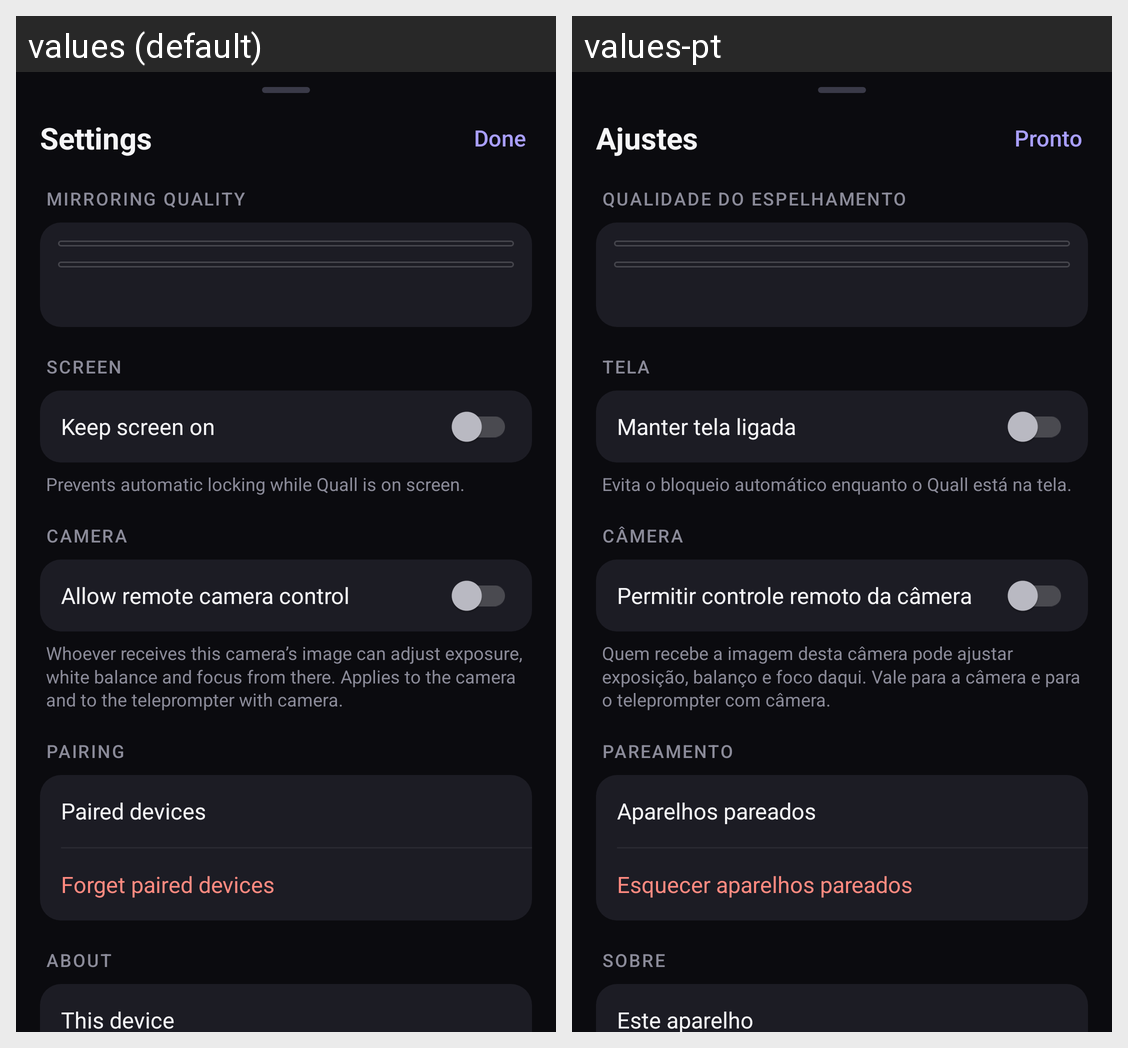

Translations of the strings shown on this Android screen, per locale in the grid:
Android screen res/layout/folha_de_ajustes.xml rendered under 2 locales, left to right: values (default), values-pt. Device: Nexus 5 (rendered at 1080×1920; each locale shown at half size, 540×960, under a caption strip naming it); theme Theme.Quall.
Strings drawn on this screen, with the default value and each locale's value (text and hints the layout hard-codes, and strings that could not be matched under every locale, appear in the picture but are not listed):

ajustes
  values: Settings
  values-pt: Ajustes

pronto
  values: Done
  values-pt: Pronto

in_qualidade_do_espelhamento
  values: Mirroring quality
  values-pt: Qualidade do espelhamento

aj_tela
  values: Screen
  values-pt: Tela

aj_manter_tela_ligada
  values: Keep screen on
  values-pt: Manter tela ligada

aj_manter_tela_ligada_nota
  values: Prevents automatic locking while Quall is on screen.
  values-pt: Evita o bloqueio automático enquanto o Quall está na tela.

aj_camera
  values: Camera
  values-pt: Câmera

aj_permitir_controle_remoto
  values: Allow remote camera control
  values-pt: Permitir controle remoto da câmera

aj_permitir_controle_remoto_nota
  values: Whoever receives this camera’s image can adjust exposure, white balance and focus from there. Applies to the camera and to the teleprompter with camera.
  values-pt: Quem recebe a imagem desta câmera pode ajustar exposição, balanço e foco daqui. Vale para a câmera e para o teleprompter com câmera.

in_pareamento
  values: Pairing
  values-pt: Pareamento

in_aparelhos_pareados
  values: Paired devices
  values-pt: Aparelhos pareados

in_esquecer_pareados
  values: Forget paired devices
  values-pt: Esquecer aparelhos pareados

in_sobre
  values: About
  values-pt: Sobre

in_este_aparelho
  values: This device
  values-pt: Este aparelho
